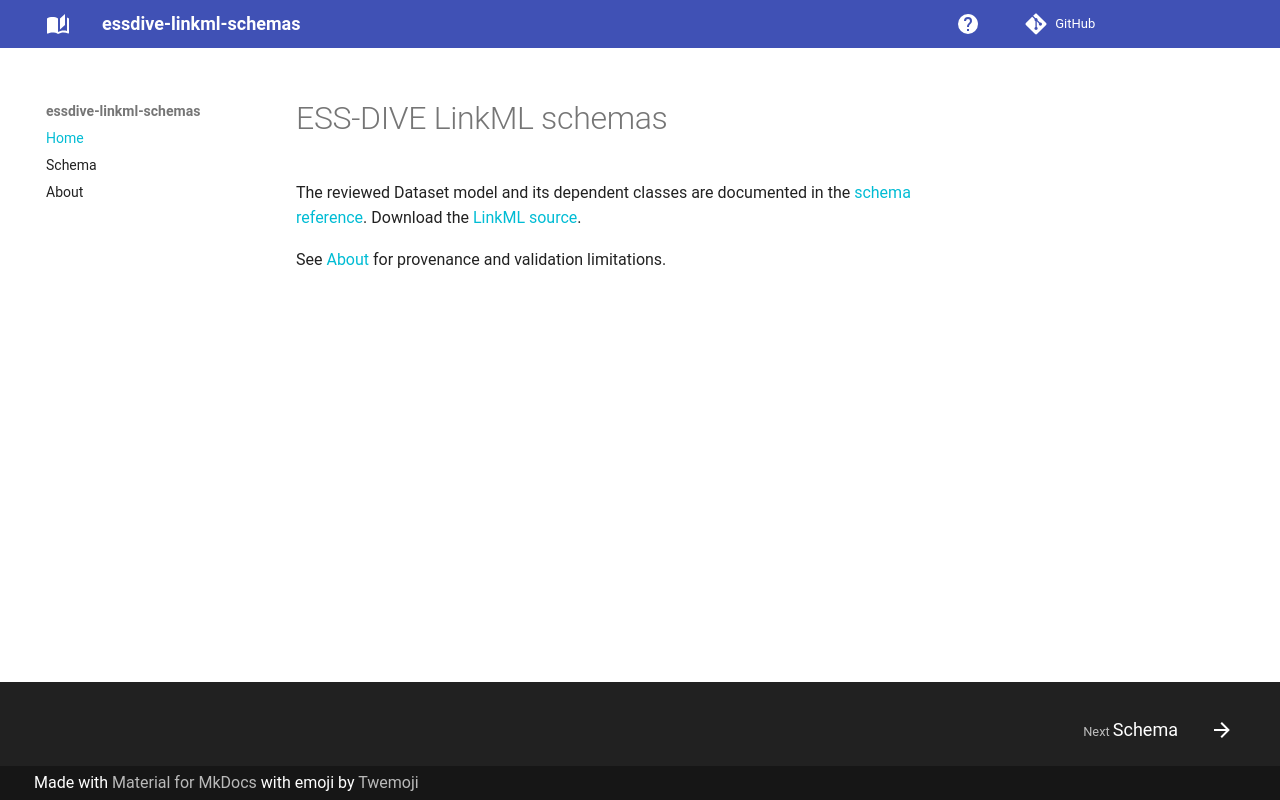

repository: ess-dive/essdive-linkml-schemas · page: index.html · generator: mkdocs

# ESS-DIVE LinkML schemas

The reviewed Dataset model and its dependent classes are documented in the
[schema reference](elements/index.md). Download the
[LinkML source](schema/essdive_metadata_schemas.yaml).

See [About](about.md) for provenance and validation limitations.
